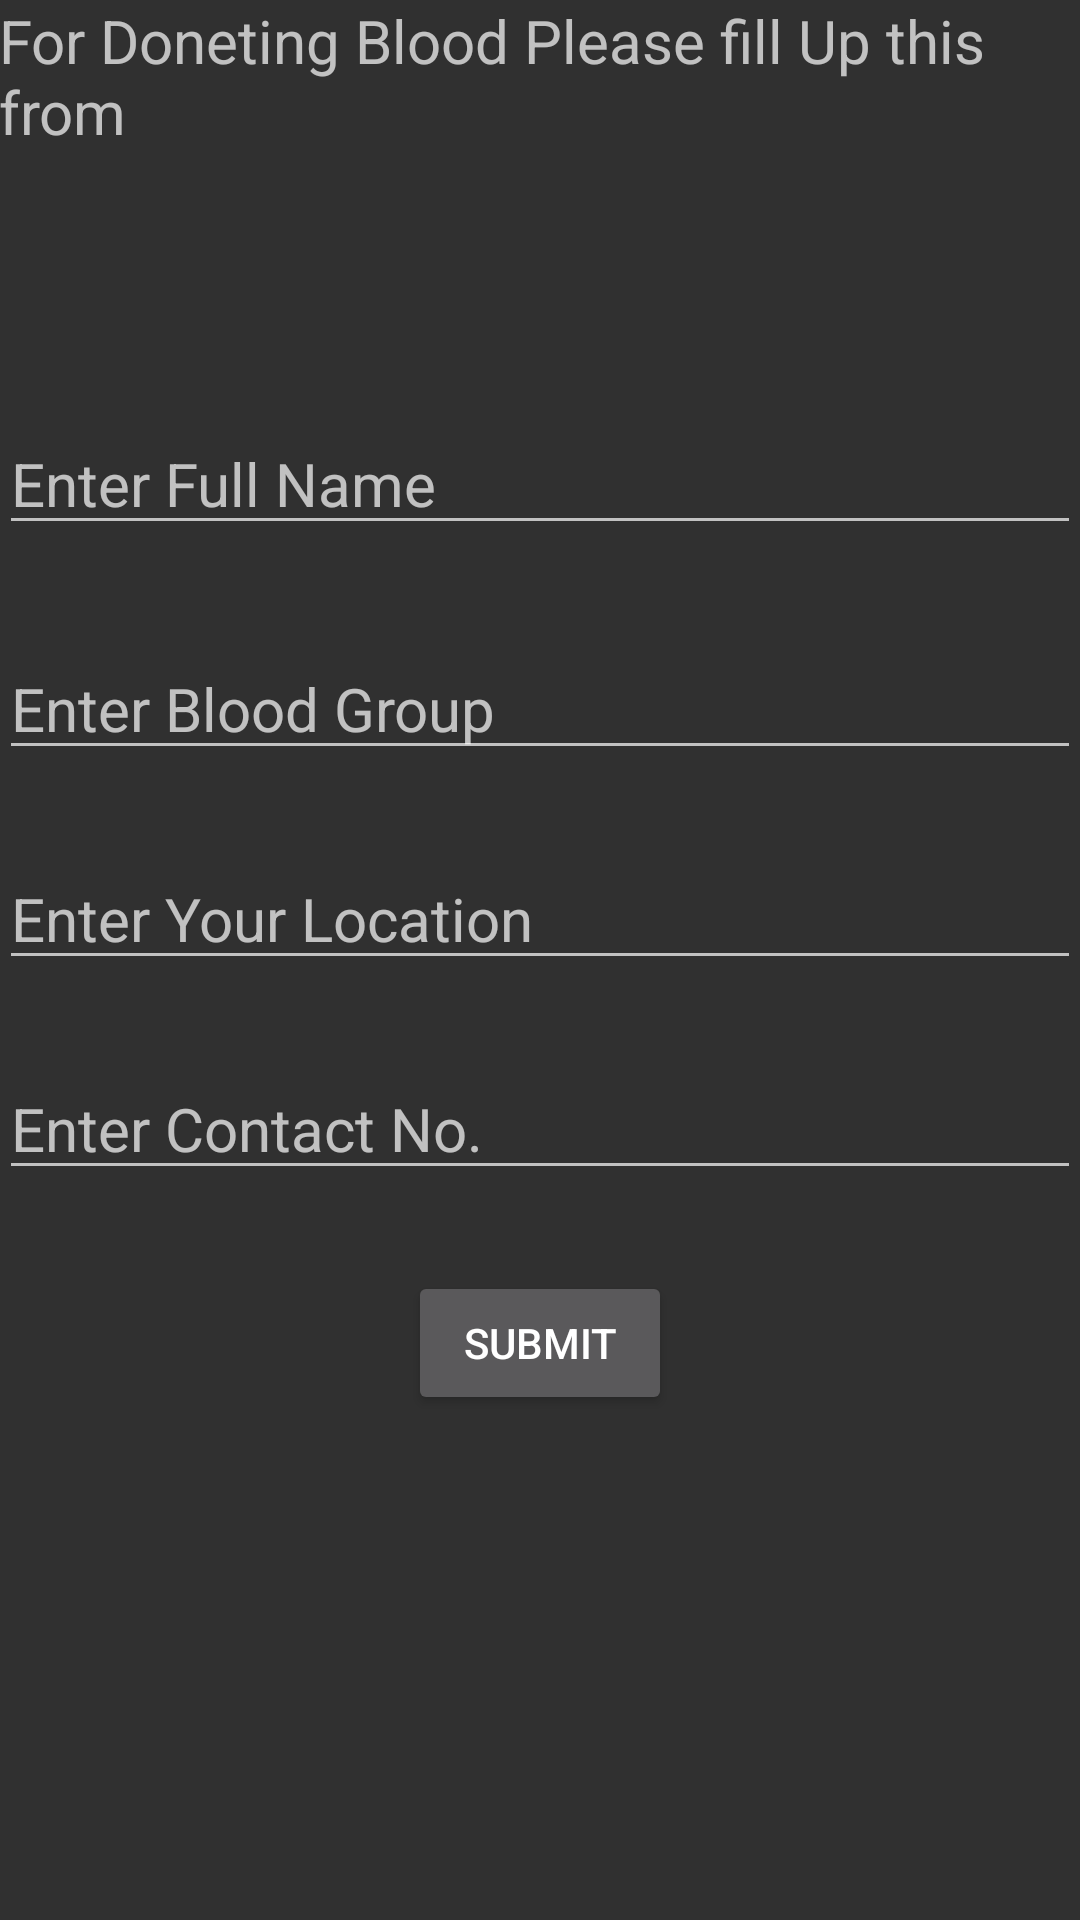

Produce the Android XML layout that renders to this screen, including the resource entries it uses.
<!-- AndroidManifest.xml: application theme AppTheme -->
<!-- res/layout/activity_register.xml -->
<?xml version="1.0" encoding="utf-8"?>

<RelativeLayout xmlns:android="http://schemas.android.com/apk/res/android"
    xmlns:tools="http://schemas.android.com/tools"
    android:id="@+id/activity_register"
    android:layout_width="match_parent"
    android:layout_height="match_parent"
    android:paddingBottom="@dimen/activity_vertical_margin"
    android:paddingLeft="@dimen/activity_horizontal_margin"
    android:paddingRight="@dimen/activity_horizontal_margin"
    android:paddingTop="@dimen/activity_vertical_margin"
    tools:context="com.example.atiqurrahman.virtualbloodbank.Register">

    <TextView
    android:layout_width="wrap_content"
    android:layout_height="wrap_content"
    android:text="For Doneting Blood Please fill Up this from"
    android:id="@id/txt"
    android:textSize="20sp"
    />

    <EditText
        android:layout_width="match_parent"
        android:layout_height="wrap_content"
        android:hint="Enter Full Name"
        android:textSize="20dp"
        android:id="@+id/name"
        android:layout_below="@+id/txt"
        android:layout_alignParentLeft="true"
        android:layout_alignParentStart="true"
        android:layout_marginTop="87dp" />

    <EditText
        android:layout_width="match_parent"
        android:layout_height="wrap_content"
        android:hint="Enter Contact No."
        android:id="@+id/cell"
        android:layout_marginTop="26dp"
        android:textSize="20dp"
        android:layout_below="@+id/location"
        android:layout_alignParentLeft="true"
        android:layout_alignParentStart="true" />

    <EditText
        android:layout_width="match_parent"
        android:layout_height="wrap_content"
        android:hint="Enter Blood Group"
        android:id="@+id/blood"
        android:textSize="20dp"
        android:layout_below="@+id/name"
        android:layout_alignParentLeft="true"
        android:layout_alignParentStart="true"
        android:layout_marginTop="31dp" />

    <EditText
        android:layout_width="match_parent"
        android:layout_height="wrap_content"
        android:hint="Enter Your Location"
        android:id="@+id/location"
        android:textSize="20dp"
        android:layout_below="@+id/blood"
        android:layout_alignParentLeft="true"
        android:layout_alignParentStart="true"
        android:layout_marginTop="26dp" />

    <Button
        android:text="Submit"
        android:layout_width="wrap_content"
        android:layout_height="wrap_content"
        android:layout_below="@+id/cell"
        android:layout_centerHorizontal="true"
        android:layout_marginTop="27dp"
        android:id="@+id/submit" />
</RelativeLayout>
<!-- resources referenced by this layout -->
<resources>
  <style name="AppTheme" parent="Theme.AppCompat.NoActionBar">
  
          
          <item name="colorPrimary">@color/colorPrimary</item>
          <item name="colorPrimaryDark">@color/colorPrimaryDark</item>
          <item name="colorAccent">@color/colorAccent</item>
      </style>
  <!-- not gathered from this repository: default colours our renderer supplied (Android Studio template values) -->
  <color name="colorPrimary">#FF6200EE</color>
  <color name="colorPrimaryDark">#FF3700B3</color>
  <color name="colorAccent">#FF03DAC5</color>
</resources>
